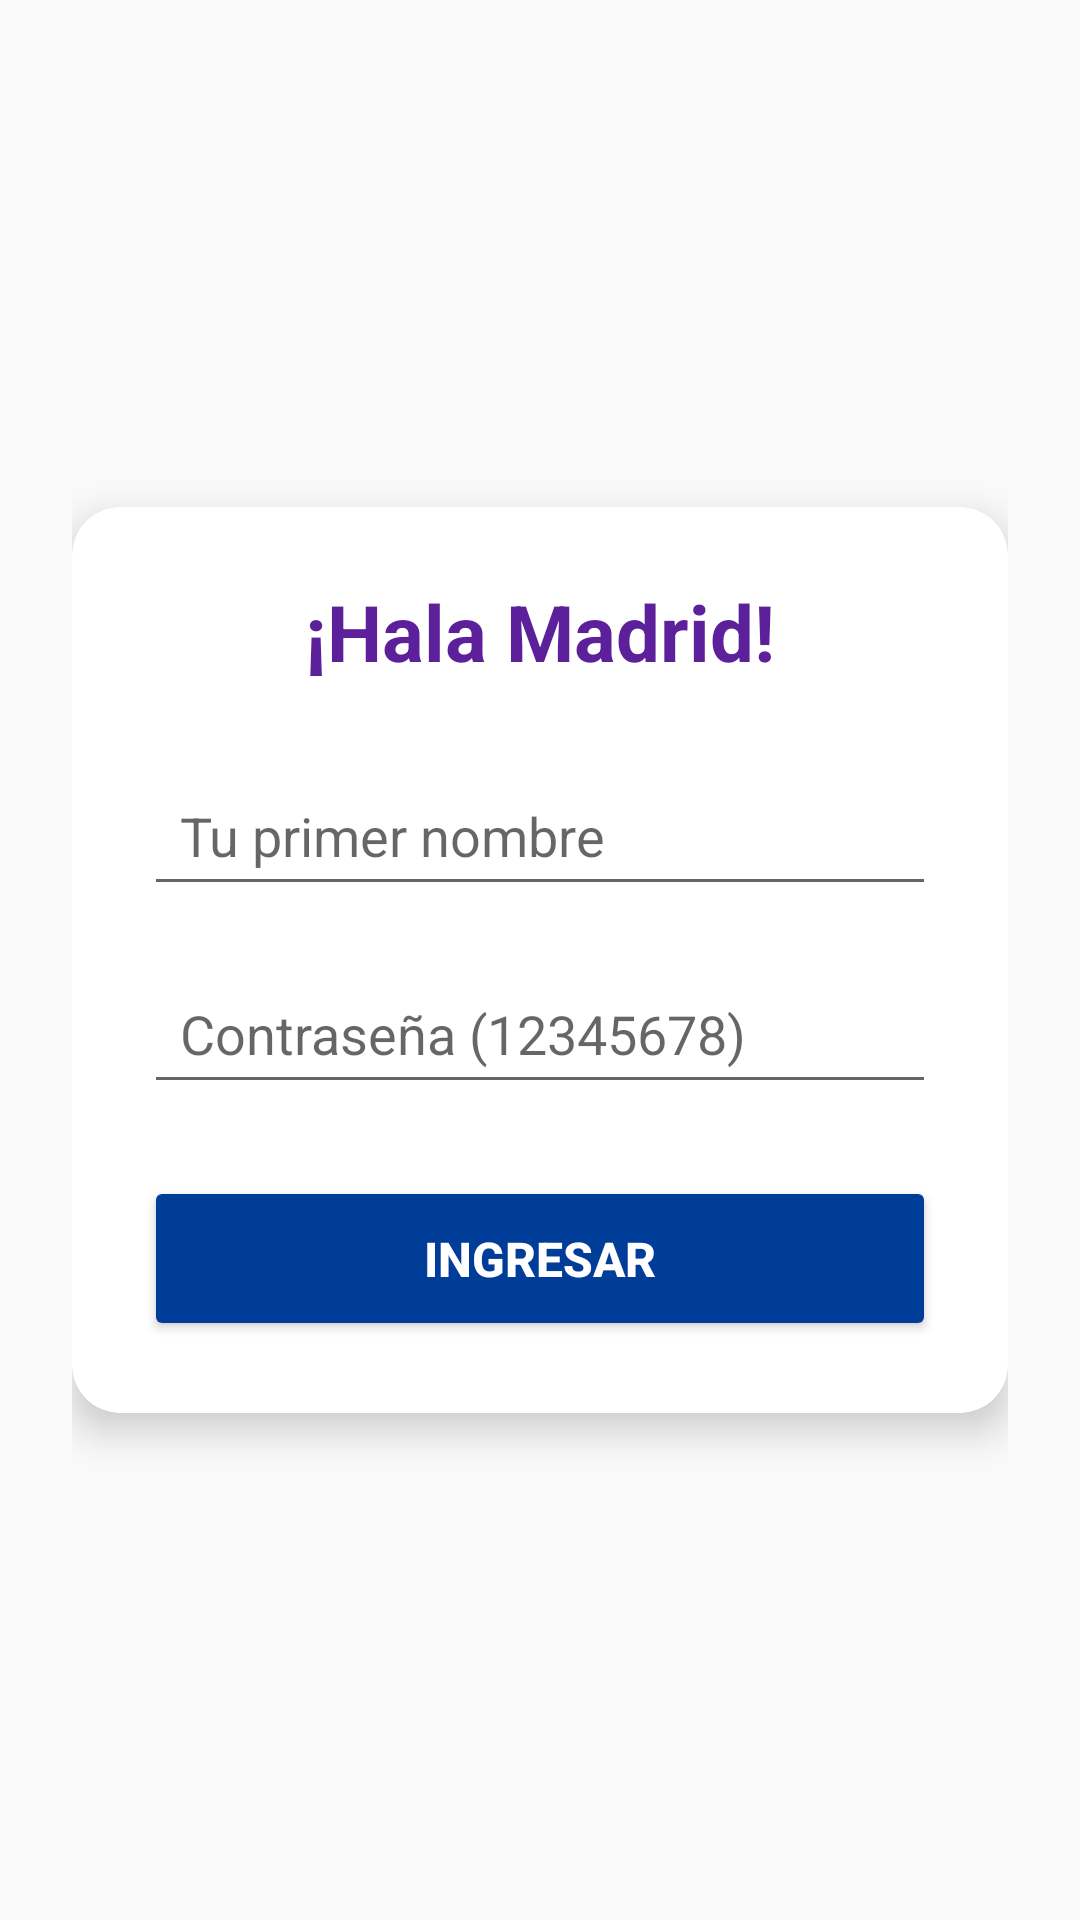

Write the Android layout XML for this screen, with the resource values it uses.
<!-- AndroidManifest.xml: application theme Theme.Menunavegacion -->
<!-- res/layout/activity_login.xml -->
<?xml version="1.0" encoding="utf-8"?>
<LinearLayout xmlns:android="http://schemas.android.com/apk/res/android"
    xmlns:app="http://schemas.android.com/apk/res-auto"
    android:layout_width="match_parent"
    android:layout_height="match_parent"
    android:gravity="center"
    android:orientation="vertical"
    android:padding="24dp"
    android:background="#FAFAFA">

    <androidx.cardview.widget.CardView
        android:layout_width="match_parent"
        android:layout_height="wrap_content"
        app:cardCornerRadius="16dp"
        app:cardElevation="8dp">

        <LinearLayout
            android:layout_width="match_parent"
            android:layout_height="wrap_content"
            android:orientation="vertical"
            android:padding="24dp">

            <TextView
                android:layout_width="wrap_content"
                android:layout_height="wrap_content"
                android:layout_gravity="center"
                android:text="¡Hala Madrid!"
                android:textColor="#5C209B"
                android:textSize="26sp"
                android:textStyle="bold"
                android:layout_marginBottom="24dp"/>

            <EditText
                android:id="@+id/etUsuario"
                android:layout_width="match_parent"
                android:layout_height="50dp"
                android:hint="Tu primer nombre"
                android:inputType="text"
                android:paddingHorizontal="12dp"
                android:layout_marginBottom="16dp"/>

            <EditText
                android:id="@+id/etPassword"
                android:layout_width="match_parent"
                android:layout_height="50dp"
                android:hint="Contraseña (12345678)"
                android:inputType="textPassword"
                android:paddingHorizontal="12dp"
                android:layout_marginBottom="24dp"/>

            <Button
                android:id="@+id/btnLogin"
                android:layout_width="match_parent"
                android:layout_height="55dp"
                android:backgroundTint="#003D99"
                android:text="Ingresar"
                android:textColor="#FFFFFF"
                android:textSize="16sp"
                android:textStyle="bold"/>

        </LinearLayout>
    </androidx.cardview.widget.CardView>
</LinearLayout>
<!-- resources referenced by this layout -->
<resources>
  <style name="Theme.Menunavegacion" parent="Theme.MaterialComponents.Light.NoActionBar" />
</resources>
